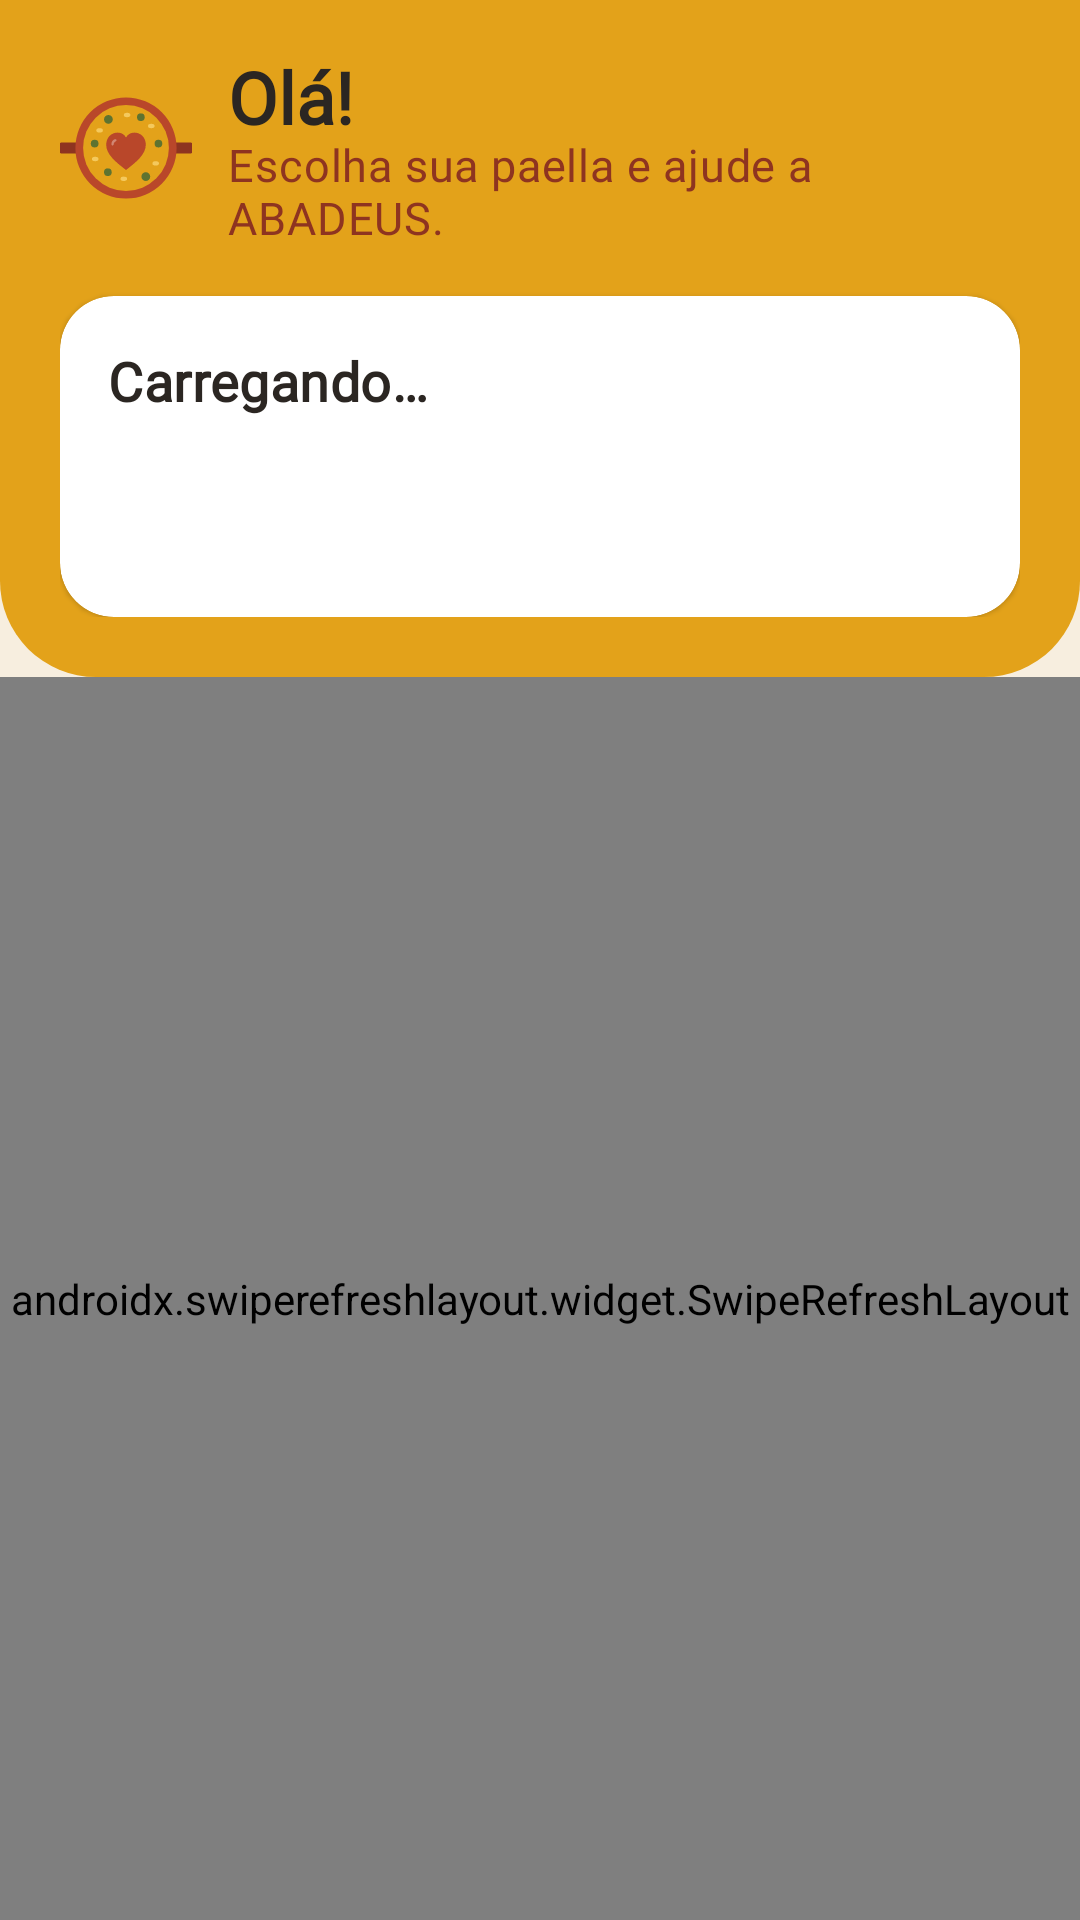

Reconstruct the res/layout file that produces this screen, plus the resources it refers to.
<!-- AndroidManifest.xml: application theme Theme.PaellaABADEUS -->
<!-- res/layout/fragment_cardapio.xml -->
<?xml version="1.0" encoding="utf-8"?>
<LinearLayout xmlns:android="http://schemas.android.com/apk/res/android"
    xmlns:app="http://schemas.android.com/apk/res-auto"
    android:layout_width="match_parent"
    android:layout_height="match_parent"
    android:orientation="vertical">

    
    <LinearLayout
        android:layout_width="match_parent"
        android:layout_height="wrap_content"
        android:background="@drawable/bg_topo"
        android:orientation="vertical"
        android:paddingStart="@dimen/margem"
        android:paddingTop="16dp"
        android:paddingEnd="@dimen/margem"
        android:paddingBottom="20dp">

        <LinearLayout
            android:layout_width="match_parent"
            android:layout_height="wrap_content"
            android:gravity="center_vertical"
            android:orientation="horizontal">

            <ImageView
                android:layout_width="44dp"
                android:layout_height="44dp"
                android:contentDescription="@null"
                android:src="@drawable/logo_abadeus" />

            <LinearLayout
                android:layout_width="0dp"
                android:layout_height="wrap_content"
                android:layout_marginStart="12dp"
                android:layout_weight="1"
                android:orientation="vertical">

                <TextView
                    android:id="@+id/textoOla"
                    android:layout_width="wrap_content"
                    android:layout_height="wrap_content"
                    android:text="Olá!"
                    android:textAppearance="@style/Texto.Titulo" />

                <TextView
                    android:layout_width="wrap_content"
                    android:layout_height="wrap_content"
                    android:layout_marginTop="-4dp"
                    android:text="Escolha sua paella e ajude a ABADEUS."
                    android:textAppearance="@style/Texto.Corpo"
                    android:textColor="@color/terracota_escuro" />
            </LinearLayout>
        </LinearLayout>

        <com.google.android.material.card.MaterialCardView
            android:layout_width="match_parent"
            android:layout_height="wrap_content"
            android:layout_marginTop="16dp">

            <LinearLayout
                android:layout_width="match_parent"
                android:layout_height="wrap_content"
                android:orientation="vertical"
                android:padding="16dp">

                <LinearLayout
                    android:layout_width="match_parent"
                    android:layout_height="wrap_content"
                    android:gravity="center_vertical"
                    android:orientation="horizontal">

                    <TextView
                        android:id="@+id/textoEvento"
                        android:layout_width="0dp"
                        android:layout_height="wrap_content"
                        android:layout_weight="1"
                        android:text="@string/carregando"
                        android:textAppearance="@style/Texto.Subtitulo" />

                    <TextView
                        android:id="@+id/statusEvento"
                        style="@style/Etiqueta"
                        android:layout_width="wrap_content"
                        android:layout_height="wrap_content"
                        android:visibility="gone" />
                </LinearLayout>

                <TextView
                    android:id="@+id/textoData"
                    android:layout_width="wrap_content"
                    android:layout_height="wrap_content"
                    android:layout_marginTop="6dp"
                    android:drawablePadding="8dp"
                    android:gravity="center_vertical"
                    android:textAppearance="@style/Texto.Corpo"
                    app:drawableStartCompat="@drawable/ic_calendario"
                    app:drawableTint="@color/terracota" />

                <TextView
                    android:id="@+id/textoLocal"
                    android:layout_width="wrap_content"
                    android:layout_height="wrap_content"
                    android:layout_marginTop="4dp"
                    android:drawablePadding="8dp"
                    android:gravity="center_vertical"
                    android:textAppearance="@style/Texto.Corpo"
                    app:drawableStartCompat="@drawable/ic_local"
                    app:drawableTint="@color/terracota" />

                <TextView
                    android:id="@+id/textoRegras"
                    android:layout_width="wrap_content"
                    android:layout_height="wrap_content"
                    android:layout_marginTop="6dp"
                    android:background="?attr/selectableItemBackground"
                    android:paddingTop="4dp"
                    android:paddingBottom="4dp"
                    android:text="Regras da retirada e contato ›"
                    android:textAppearance="@style/Texto.Rotulo"
                    android:textColor="@color/oliva"
                    android:visibility="gone" />
            </LinearLayout>
        </com.google.android.material.card.MaterialCardView>
    </LinearLayout>

    <TextView
        android:id="@+id/avisoOffline"
        android:layout_width="match_parent"
        android:layout_height="wrap_content"
        android:background="@color/terracota_claro"
        android:padding="12dp"
        android:text="@string/sem_conexao"
        android:textAppearance="@style/Texto.Rotulo"
        android:textColor="@color/terracota_escuro"
        android:visibility="gone" />

    <androidx.swiperefreshlayout.widget.SwipeRefreshLayout
        android:id="@+id/atualizar"
        android:layout_width="match_parent"
        android:layout_height="0dp"
        android:layout_weight="1">

        <androidx.recyclerview.widget.RecyclerView
            android:id="@+id/lista"
            android:layout_width="match_parent"
            android:layout_height="match_parent"
            android:clipToPadding="false"
            android:paddingStart="@dimen/margem_pequena"
            android:paddingTop="8dp"
            android:paddingEnd="@dimen/margem_pequena"
            android:paddingBottom="12dp" />
    </androidx.swiperefreshlayout.widget.SwipeRefreshLayout>

    
    <com.google.android.material.card.MaterialCardView
        android:id="@+id/barraCarrinho"
        android:layout_width="match_parent"
        android:layout_height="wrap_content"
        android:layout_margin="@dimen/margem_pequena"
        android:visibility="gone"
        app:cardBackgroundColor="@color/grafite">

        <LinearLayout
            android:layout_width="match_parent"
            android:layout_height="wrap_content"
            android:gravity="center_vertical"
            android:orientation="horizontal"
            android:padding="12dp">

            <LinearLayout
                android:layout_width="0dp"
                android:layout_height="wrap_content"
                android:layout_marginStart="6dp"
                android:layout_weight="1"
                android:orientation="vertical">

                <TextView
                    android:id="@+id/carrinhoQtd"
                    android:layout_width="wrap_content"
                    android:layout_height="wrap_content"
                    android:textAppearance="@style/Texto.Rotulo"
                    android:textColor="@color/acafrao_brilho" />

                <TextView
                    android:id="@+id/carrinhoTotal"
                    android:layout_width="wrap_content"
                    android:layout_height="wrap_content"
                    android:textAppearance="@style/Texto.Subtitulo"
                    android:textColor="@color/branco" />
            </LinearLayout>

            <com.google.android.material.button.MaterialButton
                android:id="@+id/botaoCarrinho"
                android:layout_width="wrap_content"
                android:layout_height="wrap_content"
                android:text="Ver pedido"
                app:icon="@drawable/ic_carrinho" />
        </LinearLayout>
    </com.google.android.material.card.MaterialCardView>
</LinearLayout>
<!-- resources referenced by this layout -->
<resources>
  <color name="acafrao_brilho">#F4C95D</color>
  <color name="branco">#FFFFFF</color>
  <color name="grafite">#2B2622</color>
  <color name="oliva">#5E7330</color>
  <color name="terracota">#B9472A</color>
  <color name="terracota_claro">#F6DCD3</color>
  <color name="terracota_escuro">#8E3420</color>
  <dimen name="margem">20dp</dimen>
  <dimen name="margem_pequena">12dp</dimen>
  <!-- drawable bg_topo (drawable) -->
  <?xml version="1.0" encoding="utf-8"?>
  <shape xmlns:android="http://schemas.android.com/apk/res/android" android:shape="rectangle">
      <solid android:color="@color/acafrao" />
      <corners android:bottomLeftRadius="32dp" android:bottomRightRadius="32dp" />
  </shape>
  <string name="carregando">Carregando…</string>
  <string name="sem_conexao">Sem conexão com o servidor. Mostrando dados salvos no aparelho.</string>
  <style name="Texto.Corpo" parent="TextAppearance.Material3.BodyMedium">
          <item name="android:textFontWeight">400</item>
          <item name="fontFamily">@font/nunito</item>
          <item name="android:fontFamily">@font/nunito</item>
          <item name="android:textColor">@color/grafite</item>
          <item name="android:textSize">15sp</item>
      </style>
  <style name="Texto.Rotulo" parent="TextAppearance.Material3.LabelMedium">
          <item name="android:textFontWeight">700</item>
          <item name="fontFamily">@font/nunito_bold</item>
          <item name="android:fontFamily">@font/nunito_bold</item>
          <item name="android:textColor">@color/cinza</item>
          <item name="android:textSize">13sp</item>
      </style>
  <style name="Texto.Titulo" parent="TextAppearance.Material3.HeadlineSmall">
          <item name="android:textFontWeight">700</item>
          <item name="fontFamily">@font/baloo2_bold</item>
          <item name="android:fontFamily">@font/baloo2_bold</item>
          <item name="android:textColor">@color/grafite</item>
          <item name="android:textSize">24sp</item>
      </style>
  <style name="Theme.PaellaABADEUS" parent="Base.Theme.PaellaABADEUS" />
  <color name="acafrao">#E3A21A</color>
  <!-- drawable bg_selo (drawable) -->
  <?xml version="1.0" encoding="utf-8"?>
  <shape xmlns:android="http://schemas.android.com/apk/res/android" android:shape="rectangle">
      <solid android:color="@color/acafrao_claro" />
      <corners android:radius="100dp" />
  </shape>
  <color name="cinza">#6F665E</color>
  <color name="acafrao_claro">#FBEBC4</color>
  <color name="oliva_claro">#E4E9D3</color>
  <color name="areia">#F7EEDF</color>
  <color name="areia_escura">#EADBC2</color>
  <color name="erro">#B3261E</color>
  <style name="Texto.Base" parent="TextAppearance.Material3.BodyMedium">
          <item name="android:textFontWeight">400</item>
          <item name="fontFamily">@font/nunito</item>
          <item name="android:fontFamily">@font/nunito</item>
      </style>
  <style name="Texto.Base.Grande" parent="TextAppearance.Material3.BodyLarge">
          <item name="android:textFontWeight">400</item>
          <item name="fontFamily">@font/nunito</item>
          <item name="android:fontFamily">@font/nunito</item>
      </style>
  <style name="Texto.Base.Rotulo" parent="TextAppearance.Material3.LabelLarge">
          <item name="android:textFontWeight">700</item>
          <item name="fontFamily">@font/nunito_bold</item>
          <item name="android:fontFamily">@font/nunito_bold</item>
      </style>
  <style name="Widget.Abadeus.Card" parent="Widget.Material3.CardView.Elevated">
          <item name="cardCornerRadius">@dimen/raio_card</item>
          <item name="cardBackgroundColor">@color/branco</item>
          <item name="cardElevation">1dp</item>
      </style>
  <style name="Widget.Abadeus.Toolbar" parent="Widget.Material3.Toolbar">
          <item name="titleTextAppearance">@style/Texto.Subtitulo</item>
          <item name="android:background">@color/areia</item>
      </style>
  <dimen name="raio_botao">14dp</dimen>
  <dimen name="raio_card">18dp</dimen>
</resources>
